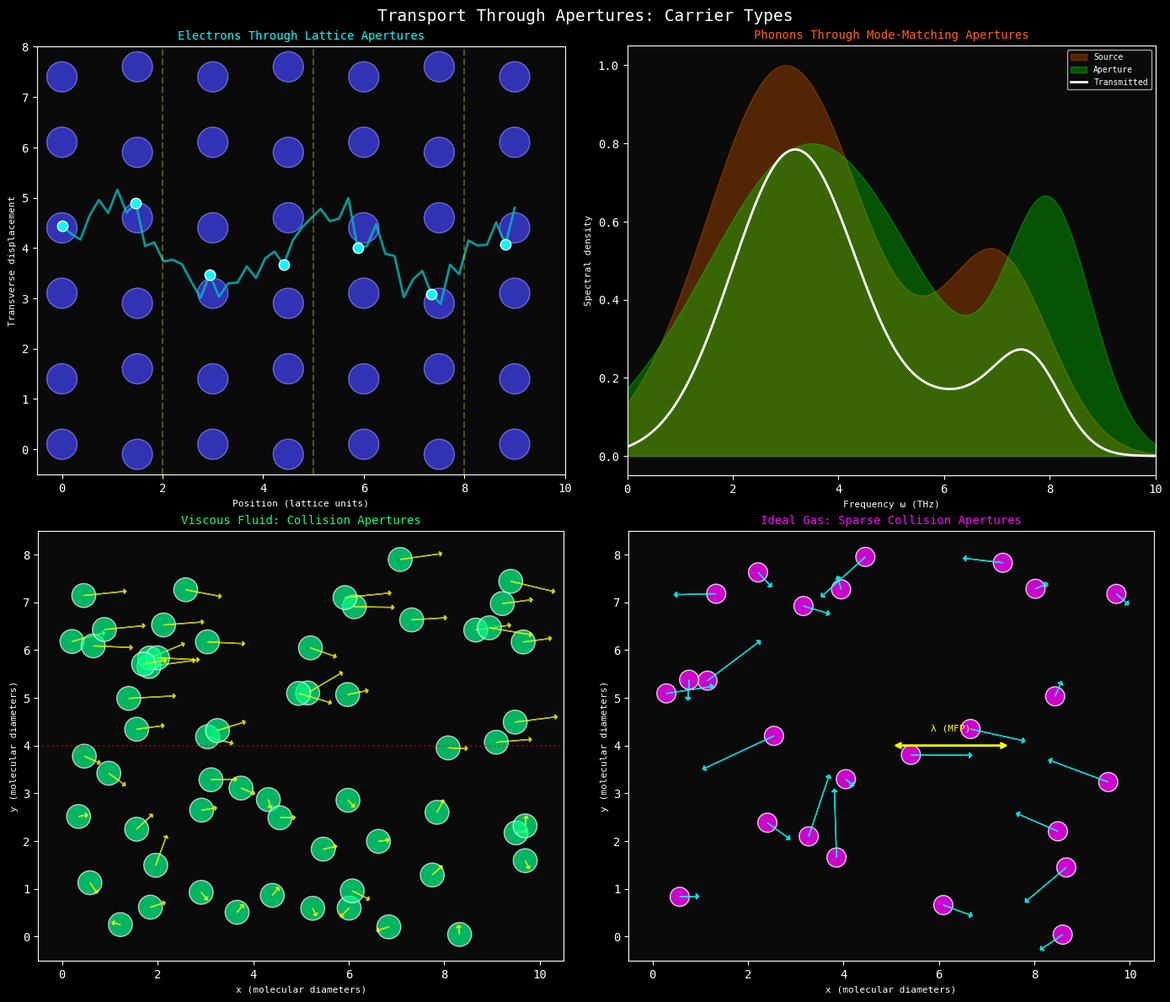
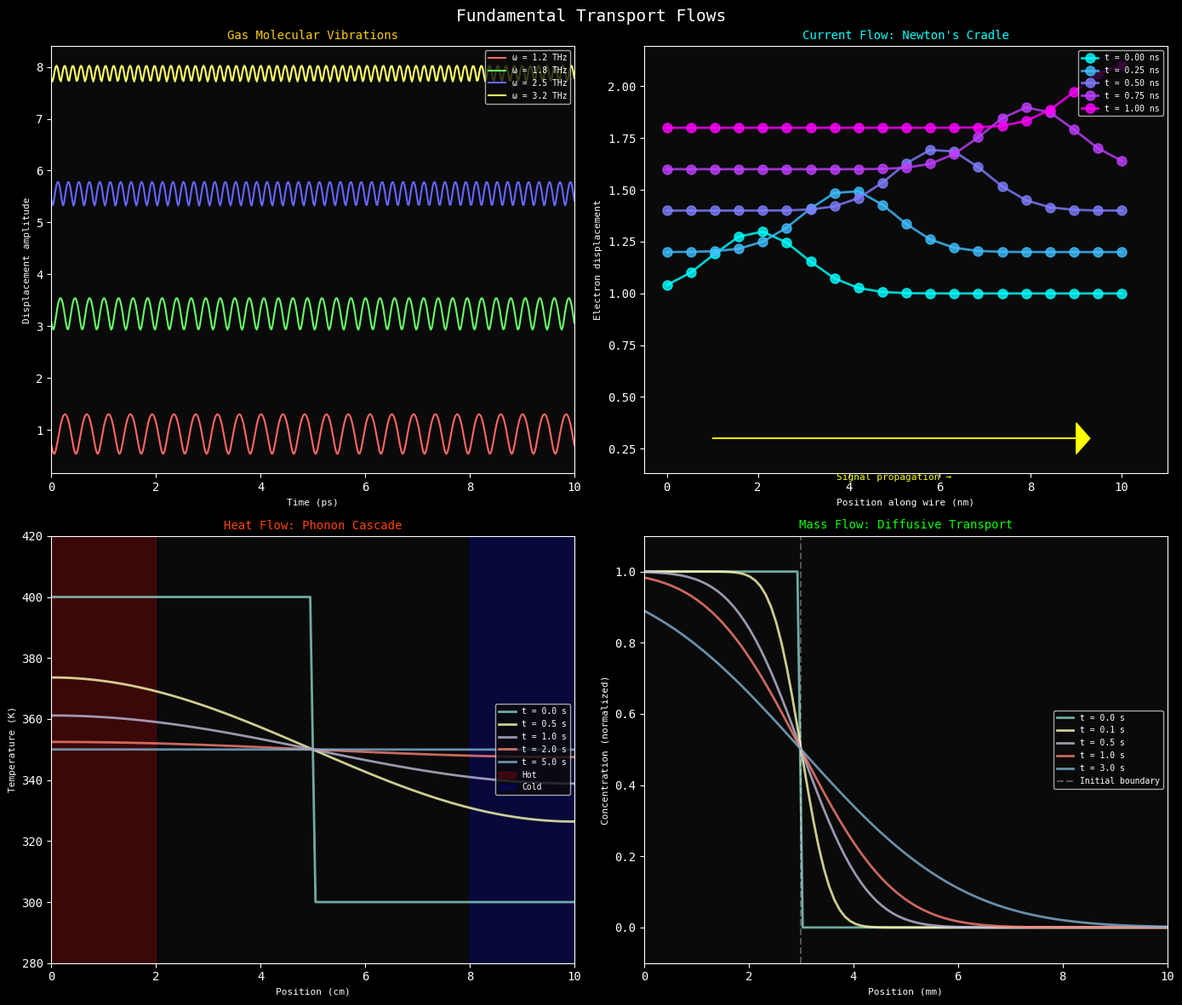

Here is the Python script that generated these plots, in order:
"""
Flux Visualization: Transport through apertures and flow types
Generates panel charts showing carrier transport through different aperture types
"""

import numpy as np
import matplotlib.pyplot as plt
from matplotlib.patches import Circle, FancyArrowPatch, Rectangle
from matplotlib.collections import PatchCollection
import json
import os

# Create output directories
os.makedirs('figures', exist_ok=True)
os.makedirs('data', exist_ok=True)

# Set style
plt.style.use('dark_background')
plt.rcParams['font.family'] = 'monospace'
plt.rcParams['axes.facecolor'] = '#0a0a0a'
plt.rcParams['figure.facecolor'] = '#0a0a0a'

#==============================================================================
# Panel 1: Carriers through different aperture types
#==============================================================================

def draw_lattice_scattering(ax):
    """Electrons through lattice scattering apertures"""
    ax.set_title('Electrons Through Lattice Apertures', fontsize=10, color='#00ffff')
    
    # Draw lattice atoms
    lattice_x = np.arange(0, 10, 1.5)
    lattice_y = np.arange(0, 8, 1.5)
    
    for x in lattice_x:
        for y in lattice_y:
            # Atoms with thermal vibration offset
            offset_x = 0.1 * np.sin(2 * np.pi * (x + y) / 3)
            offset_y = 0.1 * np.cos(2 * np.pi * (x - y) / 3)
            circle = Circle((x + offset_x, y + offset_y), 0.3, 
                           facecolor='#4444ff', edgecolor='#8888ff', alpha=0.7)
            ax.add_patch(circle)
    
    # Draw electron path through apertures
    electron_path_x = np.linspace(0, 9, 50)
    electron_path_y = 4 + 0.8 * np.sin(electron_path_x * 1.5) + 0.3 * np.random.randn(50)
    ax.plot(electron_path_x, electron_path_y, 'c-', linewidth=2, alpha=0.8)
    
    # Electron positions
    for i in range(0, 50, 8):
        ax.scatter(electron_path_x[i], electron_path_y[i], c='#00ffff', s=80, 
                  marker='o', edgecolors='white', zorder=5)
    
    # Aperture indicators
    for x in [2, 5, 8]:
        ax.axvline(x, color='#ffff00', alpha=0.3, linestyle='--')
    
    ax.set_xlim(-0.5, 10)
    ax.set_ylim(-0.5, 8)
    ax.set_xlabel('Position (lattice units)', fontsize=8)
    ax.set_ylabel('Transverse displacement', fontsize=8)
    ax.set_aspect('equal')

def draw_phonon_mode_matching(ax):
    """Phonons through mode-matching apertures"""
    ax.set_title('Phonons Through Mode-Matching Apertures', fontsize=10, color='#ff6600')
    
    # Frequency space
    omega = np.linspace(0, 10, 200)
    
    # Source phonon spectrum
    source_spectrum = np.exp(-0.5 * ((omega - 3) / 1.5)**2) + 0.5 * np.exp(-0.5 * ((omega - 7) / 1)**2)
    
    # Aperture transmission function (mode matching)
    aperture_transmission = 0.8 * np.exp(-0.5 * ((omega - 3.5) / 2)**2) + 0.6 * np.exp(-0.5 * ((omega - 8) / 0.8)**2)
    
    # Transmitted spectrum
    transmitted = source_spectrum * aperture_transmission
    
    ax.fill_between(omega, source_spectrum, alpha=0.3, color='#ff6600', label='Source')
    ax.fill_between(omega, aperture_transmission, alpha=0.3, color='#00ff00', label='Aperture')
    ax.plot(omega, transmitted, 'w-', linewidth=2, label='Transmitted')
    
    ax.set_xlabel('Frequency ω (THz)', fontsize=8)
    ax.set_ylabel('Spectral density', fontsize=8)
    ax.legend(loc='upper right', fontsize=7)
    ax.set_xlim(0, 10)

def draw_viscous_collision(ax):
    """Molecules through collision apertures - Viscous fluid"""
    ax.set_title('Viscous Fluid: Collision Apertures', fontsize=10, color='#00ff88')
    
    # Dense molecular arrangement
    np.random.seed(42)
    n_molecules = 60
    x = np.random.uniform(0, 10, n_molecules)
    y = np.random.uniform(0, 8, n_molecules)
    
    # Velocities (correlated for viscous flow)
    base_vx = 0.3 * (y / 8)  # Shear flow
    vx = base_vx + 0.05 * np.random.randn(n_molecules)
    vy = 0.05 * np.random.randn(n_molecules)
    
    # Draw molecules
    for i in range(n_molecules):
        circle = Circle((x[i], y[i]), 0.25, 
                        facecolor='#00ff88', edgecolor='white', alpha=0.7)
        ax.add_patch(circle)
        ax.arrow(x[i], y[i], vx[i]*3, vy[i]*3, head_width=0.1, 
                head_length=0.05, fc='yellow', ec='yellow', alpha=0.7)
    
    # Collision aperture visualization
    ax.axhline(4, color='#ff0000', alpha=0.5, linestyle=':', label='Shear plane')
    
    ax.set_xlim(-0.5, 10.5)
    ax.set_ylim(-0.5, 8.5)
    ax.set_xlabel('x (molecular diameters)', fontsize=8)
    ax.set_ylabel('y (molecular diameters)', fontsize=8)
    ax.set_aspect('equal')

def draw_ideal_gas_collision(ax):
    """Molecules through collision apertures - Ideal gas"""
    ax.set_title('Ideal Gas: Sparse Collision Apertures', fontsize=10, color='#ff00ff')
    
    # Sparse molecular arrangement
    np.random.seed(43)
    n_molecules = 25
    x = np.random.uniform(0, 10, n_molecules)
    y = np.random.uniform(0, 8, n_molecules)
    
    # Random velocities (uncorrelated)
    speeds = np.random.exponential(0.5, n_molecules)
    angles = np.random.uniform(0, 2*np.pi, n_molecules)
    vx = speeds * np.cos(angles)
    vy = speeds * np.sin(angles)
    
    # Draw molecules and trajectories
    for i in range(n_molecules):
        circle = Circle((x[i], y[i]), 0.2, 
                        facecolor='#ff00ff', edgecolor='white', alpha=0.8)
        ax.add_patch(circle)
        ax.arrow(x[i], y[i], vx[i]*2, vy[i]*2, head_width=0.12, 
                head_length=0.06, fc='cyan', ec='cyan', alpha=0.8)
    
    # Mean free path indicator
    mfp = 2.5  # Mean free path
    ax.annotate('', xy=(5 + mfp, 4), xytext=(5, 4),
                arrowprops=dict(arrowstyle='<->', color='yellow', lw=2))
    ax.text(5 + mfp/2, 4.3, 'λ (MFP)', fontsize=8, ha='center', color='yellow')
    
    ax.set_xlim(-0.5, 10.5)
    ax.set_ylim(-0.5, 8.5)
    ax.set_xlabel('x (molecular diameters)', fontsize=8)
    ax.set_ylabel('y (molecular diameters)', fontsize=8)
    ax.set_aspect('equal')

# Create Panel 1
fig1, axes1 = plt.subplots(2, 2, figsize=(14, 12))
fig1.suptitle('Transport Through Apertures: Carrier Types', fontsize=14, color='white', y=0.98)

draw_lattice_scattering(axes1[0, 0])
draw_phonon_mode_matching(axes1[0, 1])
draw_viscous_collision(axes1[1, 0])
draw_ideal_gas_collision(axes1[1, 1])

plt.tight_layout()
fig1.savefig('figures/panel_aperture_carriers.png', dpi=150, bbox_inches='tight', 
             facecolor='#0a0a0a', edgecolor='none')
plt.close(fig1)

#==============================================================================
# Panel 2: Four fundamental flows
#==============================================================================

def draw_gas_vibrations(ax):
    """Gas molecular vibrations"""
    ax.set_title('Gas Molecular Vibrations', fontsize=10, color='#ffcc00')
    
    t = np.linspace(0, 10, 500)
    
    # Multiple molecules with different frequencies
    frequencies = [1.2, 1.8, 2.5, 3.2]
    amplitudes = [1.0, 0.8, 0.6, 0.4]
    colors = ['#ff6666', '#66ff66', '#6666ff', '#ffff66']
    
    for i, (f, a, c) in enumerate(zip(frequencies, amplitudes, colors)):
        # 3D-like vibration projected to 2D
        x = a * np.sin(2 * np.pi * f * t)
        y = a * np.cos(2 * np.pi * f * t + np.pi/4)
        displacement = np.sqrt(x**2 + y**2)
        ax.plot(t, displacement + i*2.5, color=c, linewidth=1.5, 
               label=f'ω = {f:.1f} THz')
    
    ax.set_xlabel('Time (ps)', fontsize=8)
    ax.set_ylabel('Displacement amplitude', fontsize=8)
    ax.legend(loc='upper right', fontsize=7)
    ax.set_xlim(0, 10)

def draw_current_flow(ax):
    """Electrical current flow - Newton's cradle propagation"""
    ax.set_title('Current Flow: Newton\'s Cradle', fontsize=10, color='#00ffff')
    
    # Wire representation
    n_electrons = 20
    x_positions = np.linspace(0, 10, n_electrons)
    
    # Time evolution of displacement wave
    times = [0, 0.25, 0.5, 0.75, 1.0]
    colors = plt.cm.cool(np.linspace(0, 1, len(times)))
    
    for t, c in zip(times, colors):
        # Signal propagates as wave
        displacement = 0.3 * np.exp(-((x_positions - 2 - t*8)**2) / 2)
        y = 1 + displacement
        ax.plot(x_positions, y + t*0.8, 'o-', color=c, markersize=8, 
               linewidth=2, alpha=0.8, label=f't = {t:.2f} ns')
    
    ax.arrow(1, 0.3, 8, 0, head_width=0.15, head_length=0.3, 
            fc='yellow', ec='yellow')
    ax.text(5, 0.1, 'Signal propagation →', fontsize=8, ha='center', color='yellow')
    
    ax.set_xlabel('Position along wire (nm)', fontsize=8)
    ax.set_ylabel('Electron displacement', fontsize=8)
    ax.legend(loc='upper right', fontsize=7)
    ax.set_xlim(-0.5, 11)

def draw_heat_flow(ax):
    """Heat flow visualization"""
    ax.set_title('Heat Flow: Phonon Cascade', fontsize=10, color='#ff4400')
    
    x = np.linspace(0, 10, 100)
    
    # Temperature profile evolving in time
    times = [0, 0.5, 1.0, 2.0, 5.0]
    T_hot, T_cold = 400, 300
    L = 10
    alpha = 1.5  # Thermal diffusivity
    
    for t in times:
        if t == 0:
            T = np.where(x < L/2, T_hot, T_cold)
        else:
            # Diffusion solution
            T = (T_hot + T_cold)/2 + (T_hot - T_cold)/2 * np.exp(-alpha * t) * np.cos(np.pi * x / L)
        
        ax.plot(x, T, linewidth=2, label=f't = {t:.1f} s', alpha=0.8)
    
    ax.fill_between([0, 2], [280, 280], [420, 420], alpha=0.2, color='red', label='Hot')
    ax.fill_between([8, 10], [280, 280], [420, 420], alpha=0.2, color='blue', label='Cold')
    
    ax.set_xlabel('Position (cm)', fontsize=8)
    ax.set_ylabel('Temperature (K)', fontsize=8)
    ax.legend(loc='right', fontsize=7)
    ax.set_xlim(0, 10)
    ax.set_ylim(280, 420)

def draw_mass_flow(ax):
    """Mass flow / diffusion"""
    ax.set_title('Mass Flow: Diffusive Transport', fontsize=10, color='#00ff00')
    
    x = np.linspace(0, 10, 100)
    
    # Concentration profile evolving (Fick's law)
    times = [0, 0.1, 0.5, 1.0, 3.0]
    D = 1.0  # Diffusivity
    
    for t in times:
        if t == 0:
            C = np.where(x < 3, 1.0, 0.0)
        else:
            # Error function solution
            from scipy.special import erfc
            C = 0.5 * erfc((x - 3) / (2 * np.sqrt(D * t)))
        
        ax.plot(x, C, linewidth=2, label=f't = {t:.1f} s', alpha=0.8)
    
    ax.axvline(3, color='white', linestyle='--', alpha=0.3, label='Initial boundary')
    
    ax.set_xlabel('Position (mm)', fontsize=8)
    ax.set_ylabel('Concentration (normalized)', fontsize=8)
    ax.legend(loc='right', fontsize=7)
    ax.set_xlim(0, 10)
    ax.set_ylim(-0.1, 1.1)

# Create Panel 2
fig2, axes2 = plt.subplots(2, 2, figsize=(14, 12))
fig2.suptitle('Fundamental Transport Flows', fontsize=14, color='white', y=0.98)

draw_gas_vibrations(axes2[0, 0])
draw_current_flow(axes2[0, 1])
draw_heat_flow(axes2[1, 0])
draw_mass_flow(axes2[1, 1])

plt.tight_layout()
fig2.savefig('figures/panel_fundamental_flows.png', dpi=150, bbox_inches='tight',
             facecolor='#0a0a0a', edgecolor='none')
plt.close(fig2)

#==============================================================================
# Save data
#==============================================================================

# Aperture data
aperture_data = {
    'electron_lattice': {
        'description': 'Electrons through lattice scattering apertures',
        'selectivity': 0.3,  # Fraction passing without scattering
        'partition_lag_ps': 0.1,  # 100 femtoseconds
        'categorical_potential_meV': 25.0
    },
    'phonon_modes': {
        'description': 'Phonons through mode-matching apertures',
        'acoustic_selectivity': 0.8,
        'optical_selectivity': 0.2,
        'umklapp_rate_THz': 0.5
    },
    'viscous_fluid': {
        'description': 'Molecules through collision apertures (viscous)',
        'collision_frequency_THz': 10.0,
        'mean_free_path_nm': 0.5,
        'selectivity': 0.1
    },
    'ideal_gas': {
        'description': 'Molecules through collision apertures (ideal gas)',
        'collision_frequency_GHz': 5.0,
        'mean_free_path_nm': 100.0,
        'selectivity': 0.9
    }
}

flow_data = {
    'gas_vibrations': {
        'frequencies_THz': [1.2, 1.8, 2.5, 3.2],
        'amplitudes_angstrom': [0.1, 0.08, 0.06, 0.04]
    },
    'current_flow': {
        'signal_velocity_m_s': 2e8,
        'drift_velocity_m_s': 1e-4,
        'electron_density_m3': 8.5e28
    },
    'heat_flow': {
        'T_hot_K': 400,
        'T_cold_K': 300,
        'thermal_diffusivity_m2_s': 1.5e-5
    },
    'mass_flow': {
        'diffusivity_m2_s': 1e-9,
        'initial_concentration': 1.0
    }
}

with open('data/aperture_transport_data.json', 'w') as f:
    json.dump(aperture_data, f, indent=2)

with open('data/flow_transport_data.json', 'w') as f:
    json.dump(flow_data, f, indent=2)

print("Generated: figures/panel_aperture_carriers.png")
print("Generated: figures/panel_fundamental_flows.png")
print("Generated: data/aperture_transport_data.json")
print("Generated: data/flow_transport_data.json")
